Image classification data set "cropped" (abishekdp/Brain-Tumour-detection-using-Transfer-learning-techniques on GitHub). Class labels (2): neurocytoma, schwannoma.

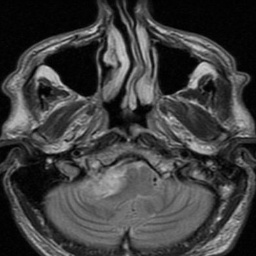
Label: schwannoma

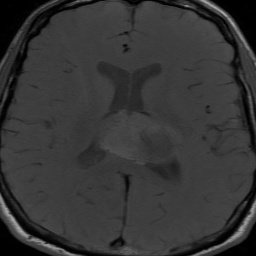
Label: neurocytoma

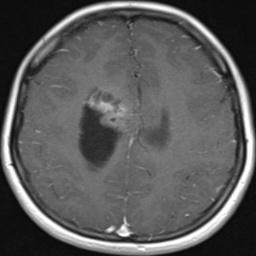
Label: neurocytoma

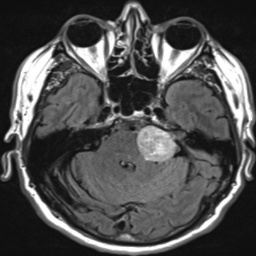
Label: schwannoma

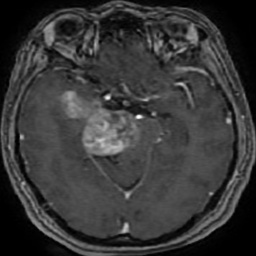
Label: schwannoma

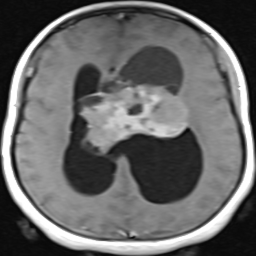
Label: neurocytoma
